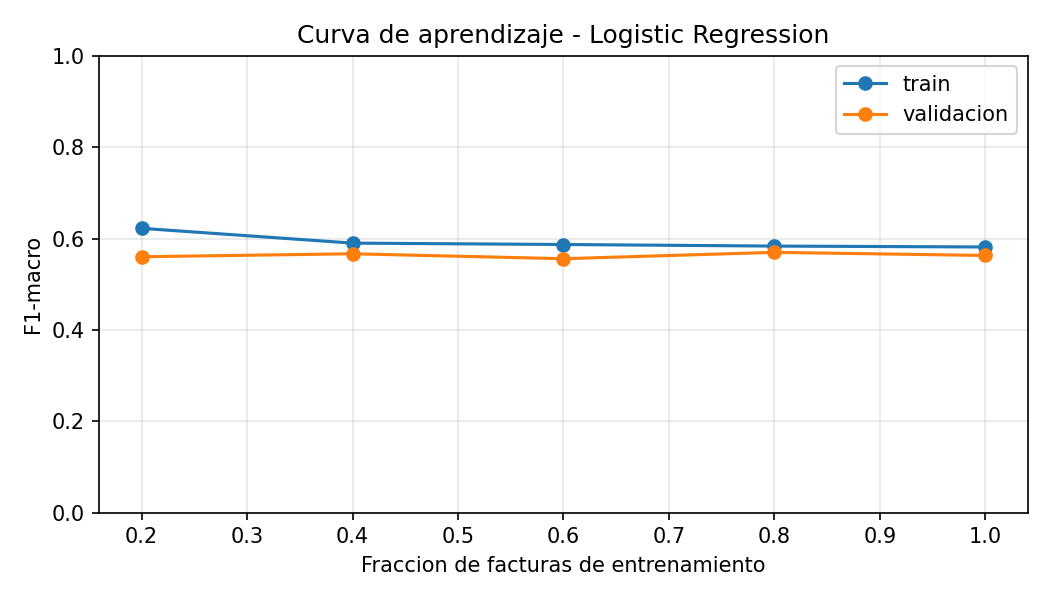

The data file committed next to this chart (first rows):
train_fraction, train_rows, train_facturas, validation_rows, f1_macro_train, f1_macro_validation, balanced_accuracy_train, balanced_accuracy_validation
0.2, 2513, 683, 3149, 0.6225, 0.5603, 0.6521, 0.5889
0.4, 5023, 1366, 3149, 0.5902, 0.5668, 0.6213, 0.5971
0.6, 7547, 2050, 3149, 0.5871, 0.556, 0.6179, 0.5843
0.8, 10101, 2733, 3149, 0.5837, 0.5699, 0.616, 0.5999
1.0, 12586, 3416, 3149, 0.5817, 0.5632, 0.6137, 0.5931
